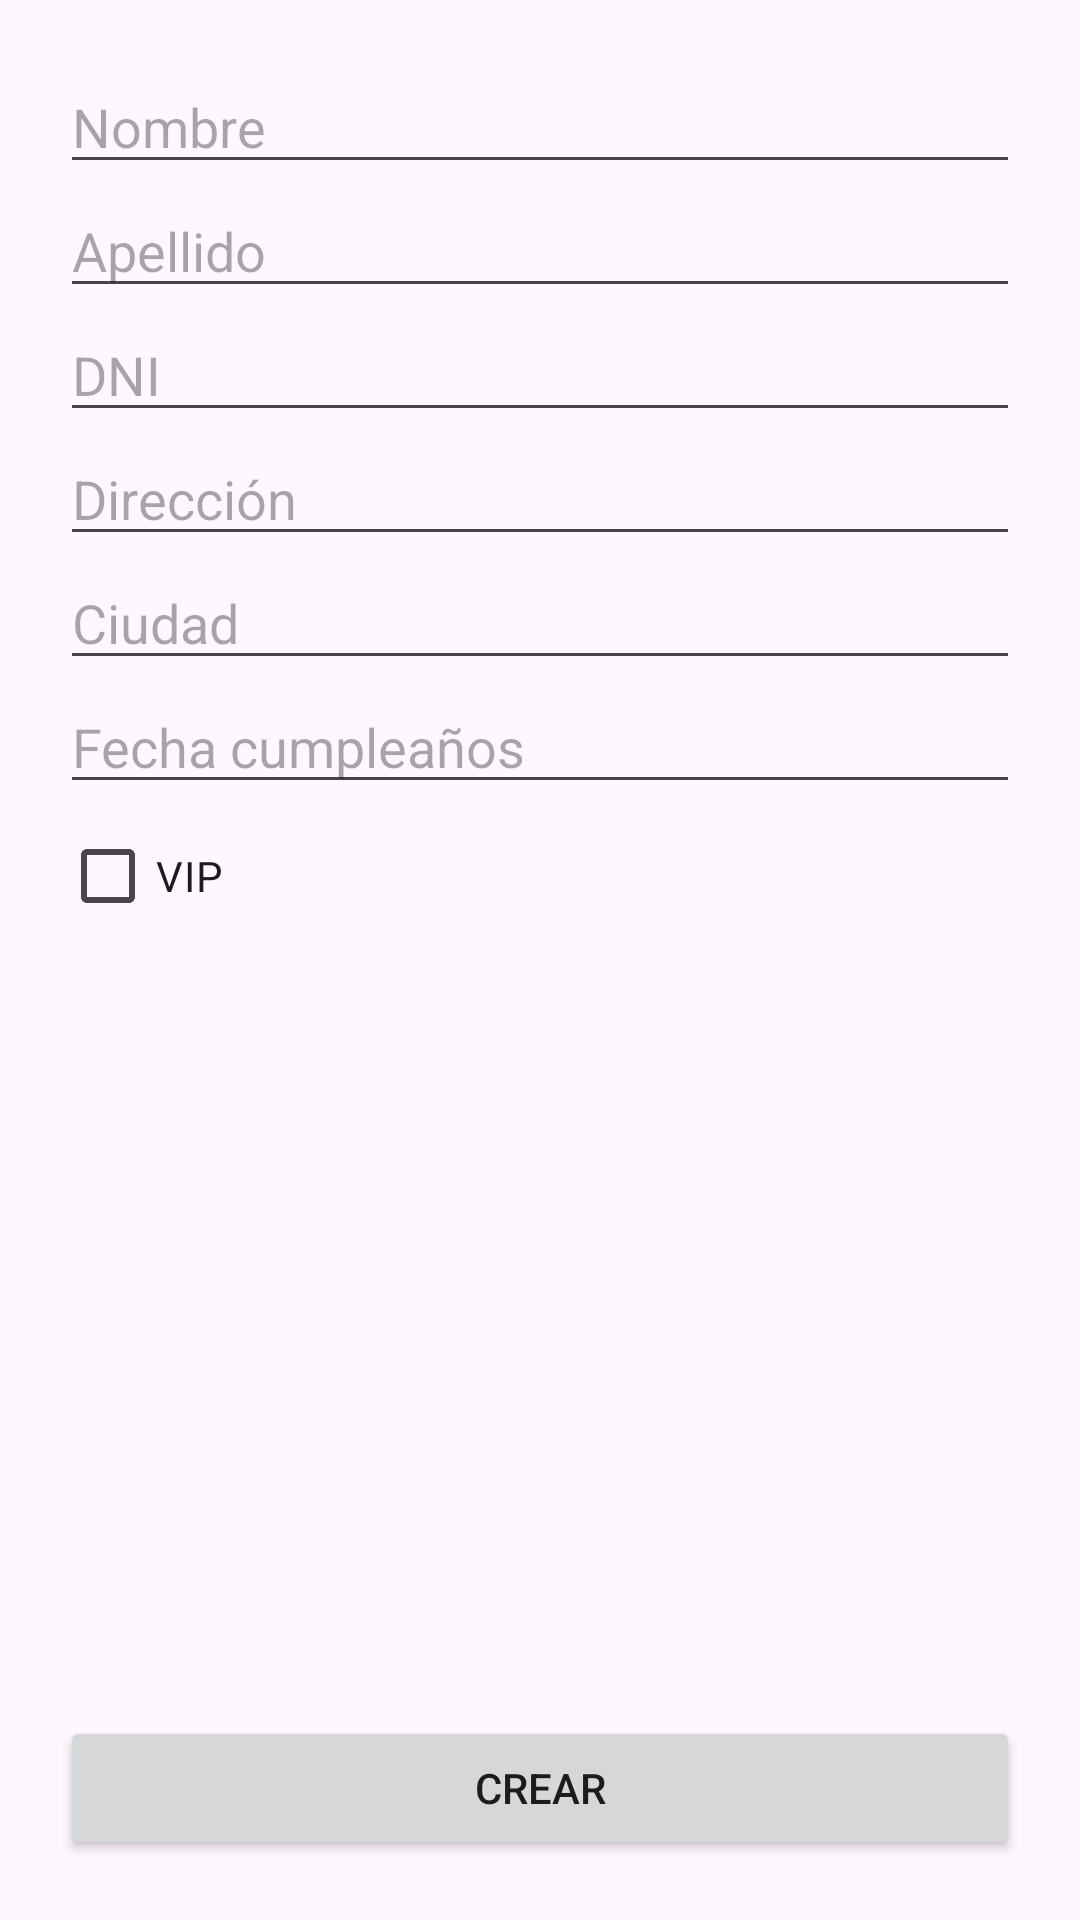

Here is an Android app screen rendered from its layout file. Give the layout XML and the strings, colors and styles it references.
<!-- AndroidManifest.xml: application theme Theme.Stetic -->
<!-- res/layout/activity_register_client.xml -->
<?xml version="1.0" encoding="utf-8"?>
<androidx.constraintlayout.widget.ConstraintLayout xmlns:android="http://schemas.android.com/apk/res/android"
    xmlns:app="http://schemas.android.com/apk/res-auto"
    xmlns:tools="http://schemas.android.com/tools"
    android:layout_width="match_parent"
    android:layout_height="match_parent"
    android:padding="20dp"
    tools:context=".view.Clients.RegisterClientView">

    <LinearLayout
        android:layout_width="0dp"
        android:layout_height="wrap_content"
        android:orientation="vertical"
        app:layout_constraintEnd_toEndOf="parent"
        app:layout_constraintStart_toStartOf="parent"
        app:layout_constraintTop_toTopOf="parent">

        <EditText
            android:id="@+id/client_firstName"
            android:layout_width="match_parent"
            android:layout_height="wrap_content"
            android:ems="10"
            android:hint="@string/name"
            android:inputType="text" />

        <EditText
            android:id="@+id/client_lastName"
            android:layout_width="match_parent"
            android:layout_height="wrap_content"
            android:ems="10"
            android:hint="@string/lastname"
            android:inputType="text" />

        <EditText
            android:id="@+id/client_dni"
            android:layout_width="match_parent"
            android:layout_height="wrap_content"
            android:ems="10"
            android:hint="@string/dni"
            android:inputType="text" />

        <EditText
            android:id="@+id/cliente_address"
            android:layout_width="match_parent"
            android:layout_height="wrap_content"
            android:ems="10"
            android:hint="@string/address"
            android:inputType="text" />

        <EditText
            android:id="@+id/cliente_city"
            android:layout_width="match_parent"
            android:layout_height="wrap_content"
            android:ems="10"
            android:hint="@string/city"
            android:inputType="text" />

        <EditText
            android:id="@+id/cliente_birthday"
            android:layout_width="match_parent"
            android:layout_height="wrap_content"
            android:ems="10"
            android:hint="@string/birthday"
            android:inputType="text" />

        <CheckBox
            android:id="@+id/client_vip"
            android:layout_width="match_parent"
            android:layout_height="wrap_content"
            android:text="@string/vip" />

    </LinearLayout>

    <LinearLayout
        android:layout_width="match_parent"
        android:layout_height="wrap_content"
        android:orientation="horizontal"
        app:layout_constraintBottom_toBottomOf="parent"
        tools:layout_editor_absoluteX="1dp">

        <Button
            android:id="@+id/create_button"
            android:layout_width="wrap_content"
            android:layout_height="wrap_content"
            android:layout_weight="1"
            android:onClick="createClient"
            android:text="@string/create" />

    </LinearLayout>
</androidx.constraintlayout.widget.ConstraintLayout>
<!-- resources referenced by this layout -->
<resources>
  <string name="address">Dirección</string>
  <string name="birthday">Fecha cumpleaños</string>
  <string name="city">Ciudad</string>
  <string name="create">Crear</string>
  <string name="dni">DNI</string>
  <string name="lastname">Apellido</string>
  <string name="name">Nombre</string>
  <string name="vip">VIP</string>
  <style name="Theme.Stetic" parent="Base.Theme.Stetic" />
  <style name="Base.Theme.Stetic" parent="Theme.Material3.DayNight">
          
          
      </style>
</resources>
